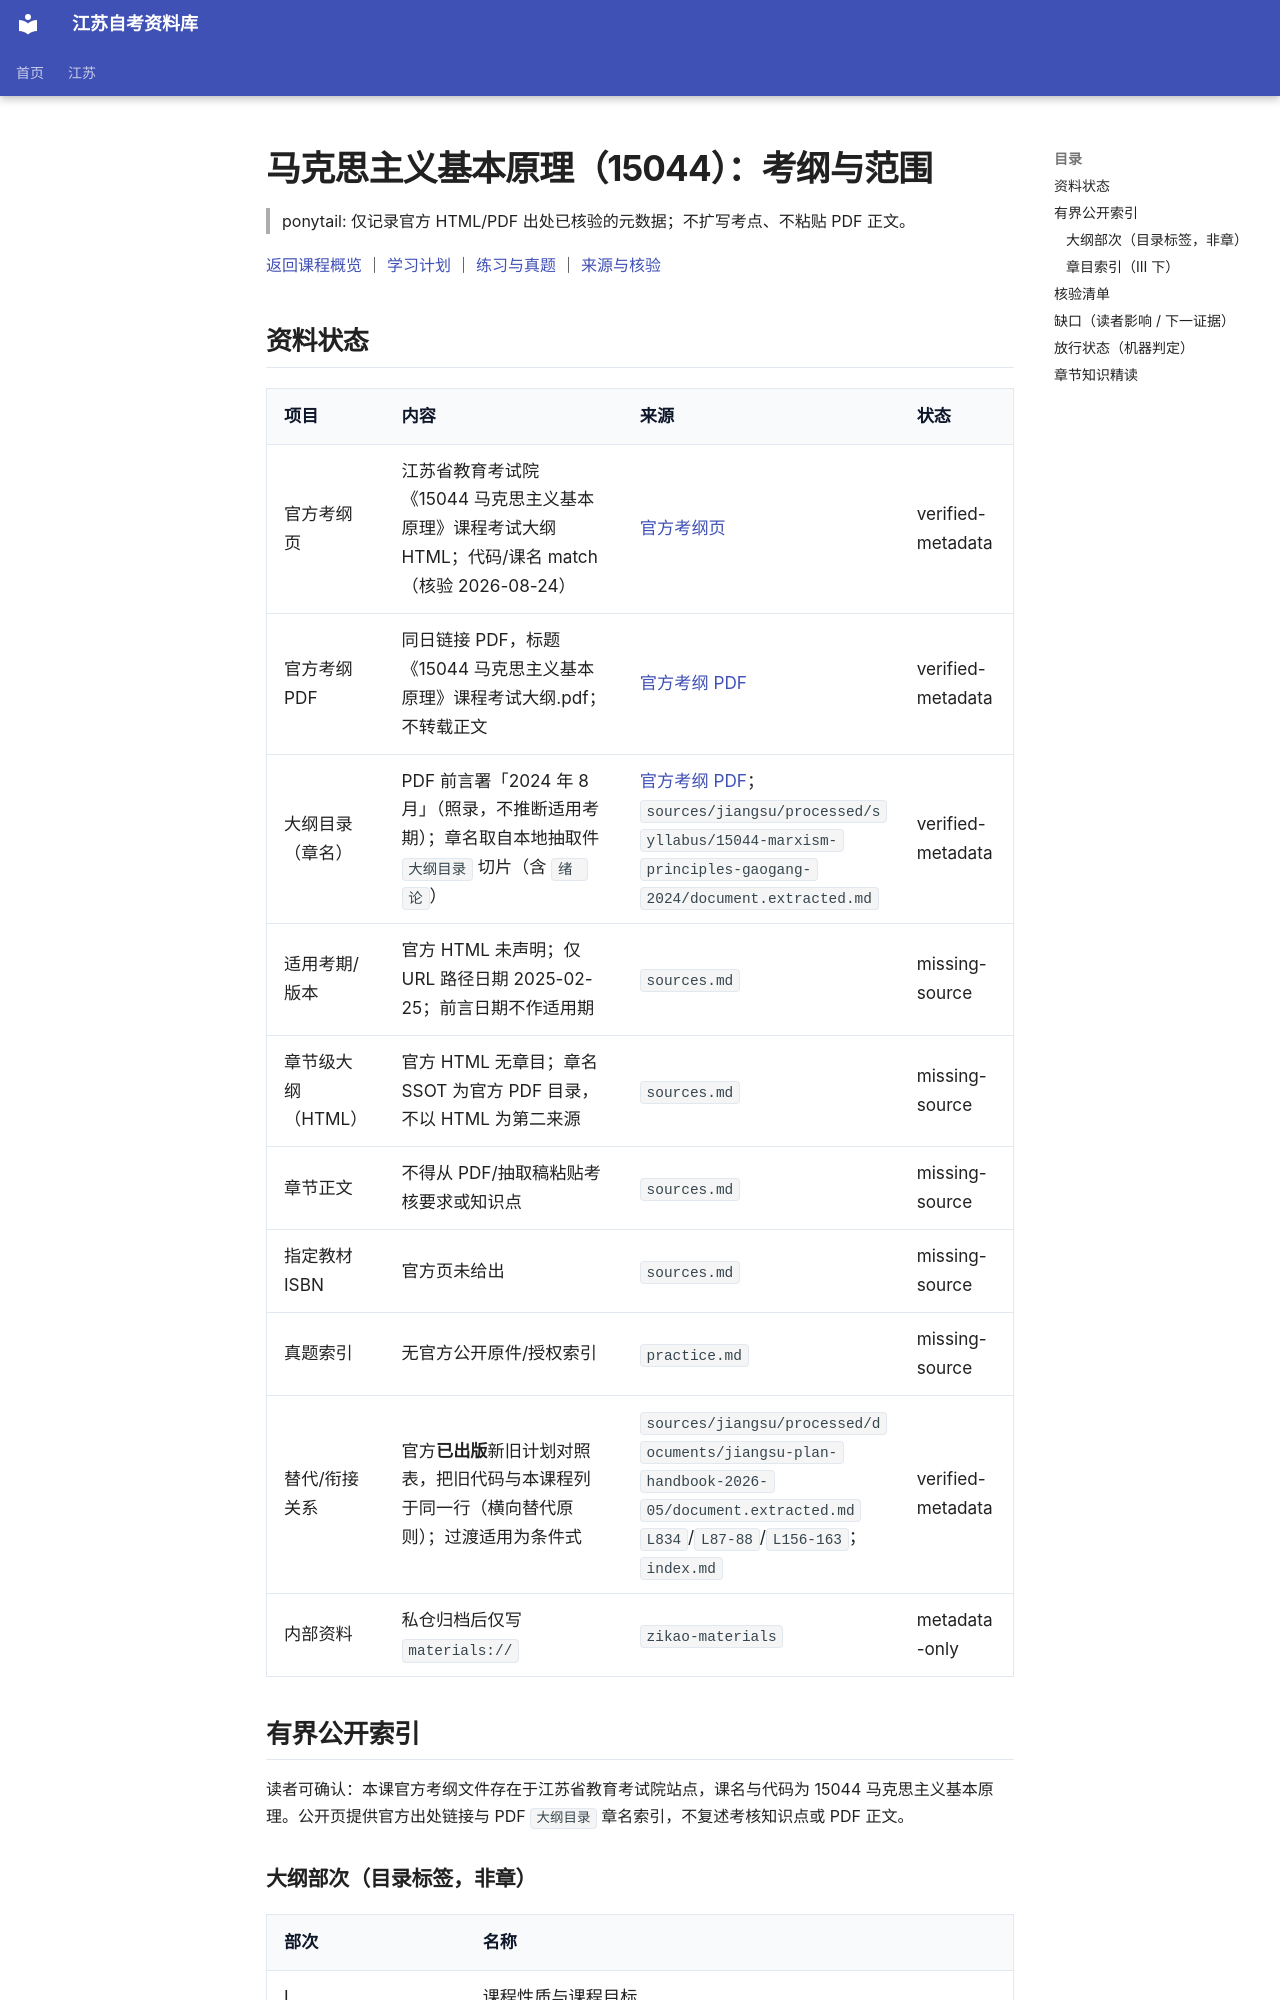

repository: SuperCatQR/jiangsu-zikao-aio · page: jiangsu/courses/15044/syllabus/index.html · generator: mkdocs

<!-- generated by scripts/build-course-content.py; do not edit -->
# 马克思主义基本原理（15044）：考纲与范围

> ponytail: 仅记录官方 HTML/PDF 出处已核验的元数据；不扩写考点、不粘贴 PDF 正文。

[返回课程概览](index.md) ｜ [学习计划](plan.md) ｜ [练习与真题](practice.md) ｜ [来源与核验](sources.md)

## 资料状态

| 项目 | 内容 | 来源 | 状态 |
| --- | --- | --- | --- |
| 官方考纲页 | 江苏省教育考试院《15044 马克思主义基本原理》课程考试大纲 HTML；代码/课名 match（核验 2026-08-24） | [官方考纲页](https://www.jseea.cn/webfile/selflearning_jcdg/2025-02-25/7300038247357353984.html) | verified-metadata |
| 官方考纲 PDF | 同日链接 PDF，标题《15044 马克思主义基本原理》课程考试大纲.pdf；不转载正文 | [官方考纲 PDF](https://www.jseea.cn/webfile/upload/2025/02-25/14-25-4401912037600155.pdf) | verified-metadata |
| 大纲目录（章名） | PDF 前言署「2024 年 8 月」（照录，不推断适用考期）；章名取自本地抽取件 `大纲目录` 切片（含 `绪 论`） | [官方考纲 PDF](https://www.jseea.cn/webfile/upload/2025/02-25/14-25-4401912037600155.pdf)；`sources/jiangsu/processed/syllabus/15044-marxism-principles-gaogang-2024/document.extracted.md` | verified-metadata |
| 适用考期/版本 | 官方 HTML 未声明；仅 URL 路径日期 2025-02-25；前言日期不作适用期 | `sources.md` | missing-source |
| 章节级大纲（HTML） | 官方 HTML 无章目；章名 SSOT 为官方 PDF 目录，不以 HTML 为第二来源 | `sources.md` | missing-source |
| 章节正文 | 不得从 PDF/抽取稿粘贴考核要求或知识点 | `sources.md` | missing-source |
| 指定教材 ISBN | 官方页未给出 | `sources.md` | missing-source |
| 真题索引 | 无官方公开原件/授权索引 | `practice.md` | missing-source |
| 替代/衔接关系 | 官方**已出版**新旧计划对照表，把旧代码与本课程列于同一行（横向替代原则）；过渡适用为条件式 | `sources/jiangsu/processed/documents/jiangsu-plan-handbook-2026-05/document.extracted.md` `L834`/`L87-88`/`L156-163`；`index.md` | verified-metadata |
| 内部资料 | 私仓归档后仅写 `materials://` | `zikao-materials` | metadata-only |
